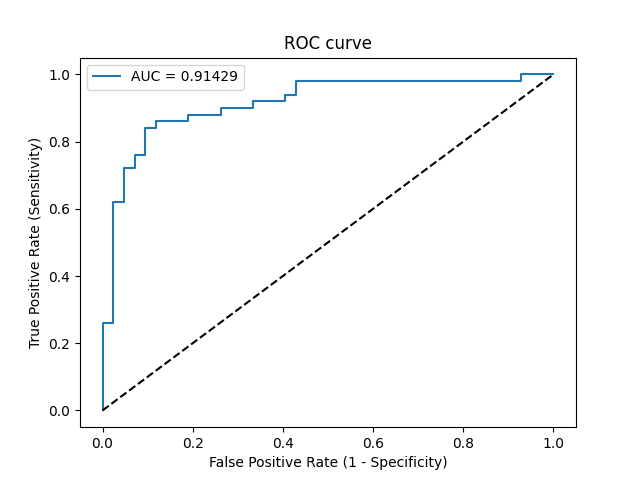

Source data for this figure (header and first rows):
Threshold, Sensitivity, Specificity, NPV, PPV
inf, 0.0, 1.0, 0.4565, 0
0.9903, 0.02, 1.0, 0.4615, 1.0
0.921, 0.26, 1.0, 0.5316, 1.0
0.9192, 0.26, 0.9762, 0.5256, 0.9286
0.7442, 0.62, 0.9762, 0.6833, 0.9688
0.7429, 0.62, 0.9524, 0.678, 0.9394
0.6678, 0.72, 0.9524, 0.7407, 0.9474
0.6628, 0.72, 0.9286, 0.7358, 0.9231
0.6528, 0.76, 0.9286, 0.7647, 0.9268
0.6523, 0.76, 0.9048, 0.76, 0.9048
0.6247, 0.84, 0.9048, 0.8261, 0.913
0.6095, 0.84, 0.881, 0.8222, 0.8936
0.5992, 0.86, 0.881, 0.8409, 0.8958
0.5655, 0.86, 0.8095, 0.8293, 0.8431
0.5639, 0.88, 0.8095, 0.85, 0.8462
0.5261, 0.88, 0.7381, 0.8378, 0.8
0.5165, 0.9, 0.7381, 0.8611, 0.8036
0.4912, 0.9, 0.6667, 0.8485, 0.7627
0.487, 0.92, 0.6667, 0.875, 0.7667
0.4826, 0.92, 0.5952, 0.8621, 0.7302
0.4822, 0.94, 0.5952, 0.8929, 0.7344
0.4743, 0.94, 0.5714, 0.8889, 0.7231
0.4709, 0.98, 0.5714, 0.96, 0.7313
0.003409, 0.98, 0.07143, 0.75, 0.5568
0.0005756, 1.0, 0.07143, 1.0, 0.5618
3.2713341483003305e-06, 1.0, 0.0, 0, 0.5435
